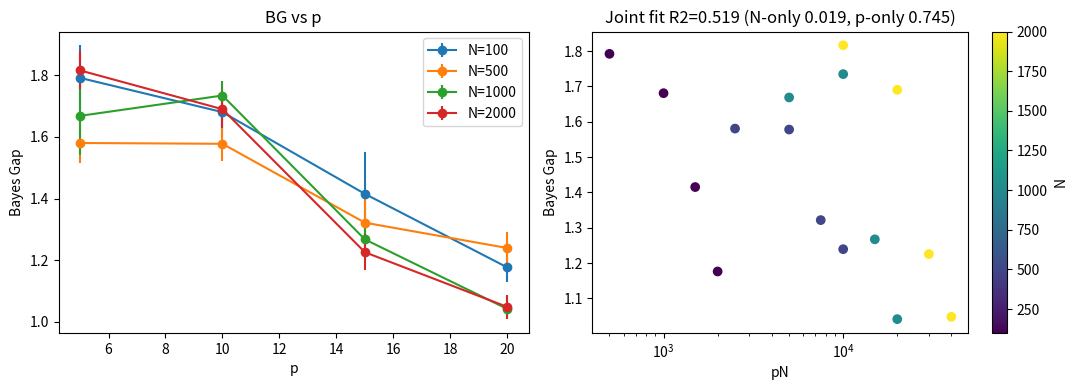

This figure's Python source: (Note: this script raises an exception after producing the figure.)
import numpy as np
import json
import matplotlib
matplotlib.use('Agg')
import matplotlib.pyplot as plt

np.random.seed(0)

# ---------------- Setup ----------------
d = 4              # input dimension
sigma = 0.5        # label noise std
N_list = [100, 500, 1000, 2000]
p_list = [5, 10, 15, 20]
Q_train = 5        # queries per training prompt
N_EVAL = 200       # eval prompts per (N,p)
Q_EVAL = 5
N_SEEDS = 3

def gen_prompt(rng, p, nq):
    w = rng.normal(size=d)
    b = rng.normal()
    Xc = rng.normal(size=(p, d))
    yc = Xc @ w + b + sigma * rng.normal(size=p)
    Xq = rng.normal(size=(nq, d))
    yq = Xq @ w + b + sigma * rng.normal(size=nq)
    return Xc, yc, Xq, yq

def features(Xc, yc, Xq):
    # model: yhat = x_q^T W m + c^T x_q + e*my ; linear in params
    m = (Xc * yc[:, None]).mean(axis=0)   # d
    my = yc.mean()
    nq = Xq.shape[0]
    F = np.zeros((nq, d * d + d + 1))
    F[:, :d * d] = np.einsum('qd,e->qde', Xq, m).reshape(nq, d * d)
    F[:, d * d:d * d + d] = Xq
    F[:, -1] = my
    return F

def bayes_pred(Xc, yc, Xq):
    p = Xc.shape[0]
    A = Xc.T @ Xc + sigma**2 * np.eye(d)
    # include intercept via augmented feature
    Xa = np.hstack([Xc, np.ones((p, 1))])
    Aa = Xa.T @ Xa + sigma**2 * np.eye(d + 1)
    theta_post = np.linalg.solve(Aa, Xa.T @ yc)
    Xqa = np.hstack([Xq, np.ones((Xq.shape[0], 1))])
    return Xqa @ theta_post

def compute_bg(N, p, seed):
    rng = np.random.default_rng(seed)
    # meta-train: least squares over N prompts
    Fs, ys = [], []
    for _ in range(N):
        Xc, yc, Xq, yq = gen_prompt(rng, p, Q_train)
        Fs.append(features(Xc, yc, Xq))
        ys.append(yq)
    F = np.vstack(Fs); y = np.concatenate(ys)
    theta, *_ = np.linalg.lstsq(F, y, rcond=None)
    # out-of-sample eval
    se_m, se_b = [], []
    for _ in range(N_EVAL):
        Xc, yc, Xq, yq = gen_prompt(rng, p, Q_EVAL)
        yh_m = features(Xc, yc, Xq) @ theta
        yh_b = bayes_pred(Xc, yc, Xq)
        se_m.append(np.mean((yq - yh_m) ** 2))
        se_b.append(np.mean((yq - yh_b) ** 2))
    return np.mean(se_m) - np.mean(se_b)

# ---------------- Fit helpers (grid over exponent, exact linear LSQ) ----------------
def fit_power(x, y, extra=None):
    # y = a + b*x^-beta (+ c*extra). Returns best R2 and params.
    best = None
    for beta in np.linspace(0.05, 2.0, 80):
        cols = [np.ones_like(x), x ** (-beta)]
        if extra is not None:
            cols.append(extra)
        A = np.column_stack(cols)
        coef, *_ = np.linalg.lstsq(A, y, rcond=None)
        resid = y - A @ coef
        rss = np.sum(resid ** 2)
        if best is None or rss < best[0]:
            best = (rss, beta, coef)
    rss, beta, coef = best
    tss = np.sum((y - y.mean()) ** 2)
    r2 = 1 - rss / tss
    return r2, beta, coef

# ---------------- Positive control ----------------
rngc = np.random.default_rng(123)
Ns_c = np.array(N_list * len(p_list), dtype=float)
ps_c = np.array(sorted(p_list * len(N_list)), dtype=float)
a_t, b_t, beta_t, c_t = 0.05, 0.5, 0.5, 2.0
y_ctrl = a_t + b_t * (ps_c * Ns_c) ** (-beta_t) + c_t / Ns_c + rngc.normal(scale=0.005, size=len(Ns_c))
r2c, betac, coefc = fit_power(ps_c * Ns_c, y_ctrl, extra=1.0 / Ns_c)
control_pass = bool(r2c > 0.9 and abs(betac - beta_t) < 0.15)

# ---------------- Real experiment ----------------
Ns, ps, bgs, bg_se = [], [], [], []
for N in N_list:
    for p in p_list:
        vals = [compute_bg(N, p, seed=1000 + s) for s in range(N_SEEDS)]
        Ns.append(N); ps.append(p)
        bgs.append(np.mean(vals))
        bg_se.append(np.std(vals) / np.sqrt(N_SEEDS))
Ns = np.array(Ns, dtype=float); ps = np.array(ps, dtype=float)
bgs = np.array(bgs); bg_se = np.array(bg_se)

r2_joint, beta_j, coef_j = fit_power(ps * Ns, bgs, extra=1.0 / Ns)
r2_n, beta_n, _ = fit_power(Ns, bgs)
r2_p, beta_p, _ = fit_power(ps, bgs)

# ---------------- Verdict ----------------
if not control_pass:
    status = 'inconclusive'
    notes = 'Positive control failed (fitter unreliable); cannot judge claim.'
elif r2_joint > 0.8 and (r2_joint - r2_n) > 0.1 and (r2_joint - r2_p) > 0.1:
    status = 'supported'
    notes = 'Joint pN model fits well and beats both single-variable models by >0.1 R2.'
else:
    status = 'falsified'
    notes = 'Joint model does not meet criterion (R2>0.8 and >0.1 above both single-variable fits).'

# ---------------- Plot ----------------
fig, axes = plt.subplots(1, 2, figsize=(11, 4))
for N in N_list:
    msk = Ns == N
    axes[0].errorbar(ps[msk], bgs[msk], yerr=bg_se[msk], marker='o', label=f'N={N}')
axes[0].set_xlabel('p'); axes[0].set_ylabel('Bayes Gap'); axes[0].legend(); axes[0].set_title('BG vs p')
axes[1].scatter(ps * Ns, bgs, c=Ns, cmap='viridis')
pn_grid = np.linspace((ps * Ns).min(), (ps * Ns).max(), 200)
axes[1].set_xscale('log'); axes[1].set_xlabel('pN'); axes[1].set_ylabel('Bayes Gap')
axes[1].set_title(f'Joint fit R2={r2_joint:.3f} (N-only {r2_n:.3f}, p-only {r2_p:.3f})')
plt.colorbar(axes[1].collections[0], ax=axes[1], label='N')
plt.tight_layout()
plt.savefig('results/c2/bayes_gap_scaling.png', dpi=100)

summary = {
    'claim_id': 'C2',
    'status': status,
    'metrics': {
        'r2_joint': float(r2_joint),
        'r2_n_only': float(r2_n),
        'r2_p_only': float(r2_p),
        'joint_beta': float(beta_j),
        'joint_a': float(coef_j[0]), 'joint_b': float(coef_j[1]), 'joint_c': float(coef_j[2]),
        'bg_values': [float(v) for v in bgs],
        'bg_mc_stderr_mean': float(bg_se.mean()),
        'control_r2': float(r2c),
        'control_beta_recovered': float(betac),
        'control_pass': control_pass,
    },
    'notes': notes,
}
print('SUMMARY_JSON=' + json.dumps(summary, default=str))
